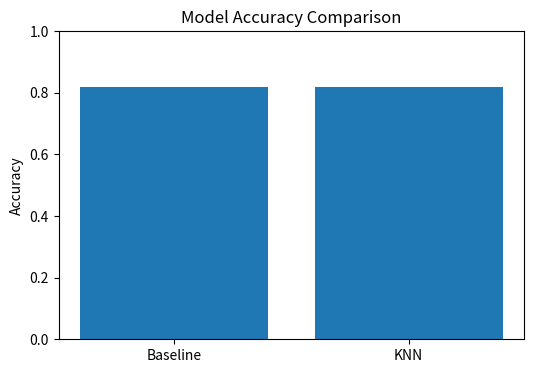

Reproduce this figure in Python.
import os
import matplotlib.pyplot as plt

# Data
labels = ["Baseline", "KNN"]
values = [0.82, 0.82]

plt.figure(figsize=(6, 4))
plt.bar(labels, values)

plt.ylim(0, 1)
plt.ylabel("Accuracy")
plt.title("Model Accuracy Comparison")

# Ensure images directory exists and save the figure
os.makedirs("images", exist_ok=True)
plt.savefig("images/baseline_vs_lr_accuracy.png", bbox_inches="tight")
plt.show()
